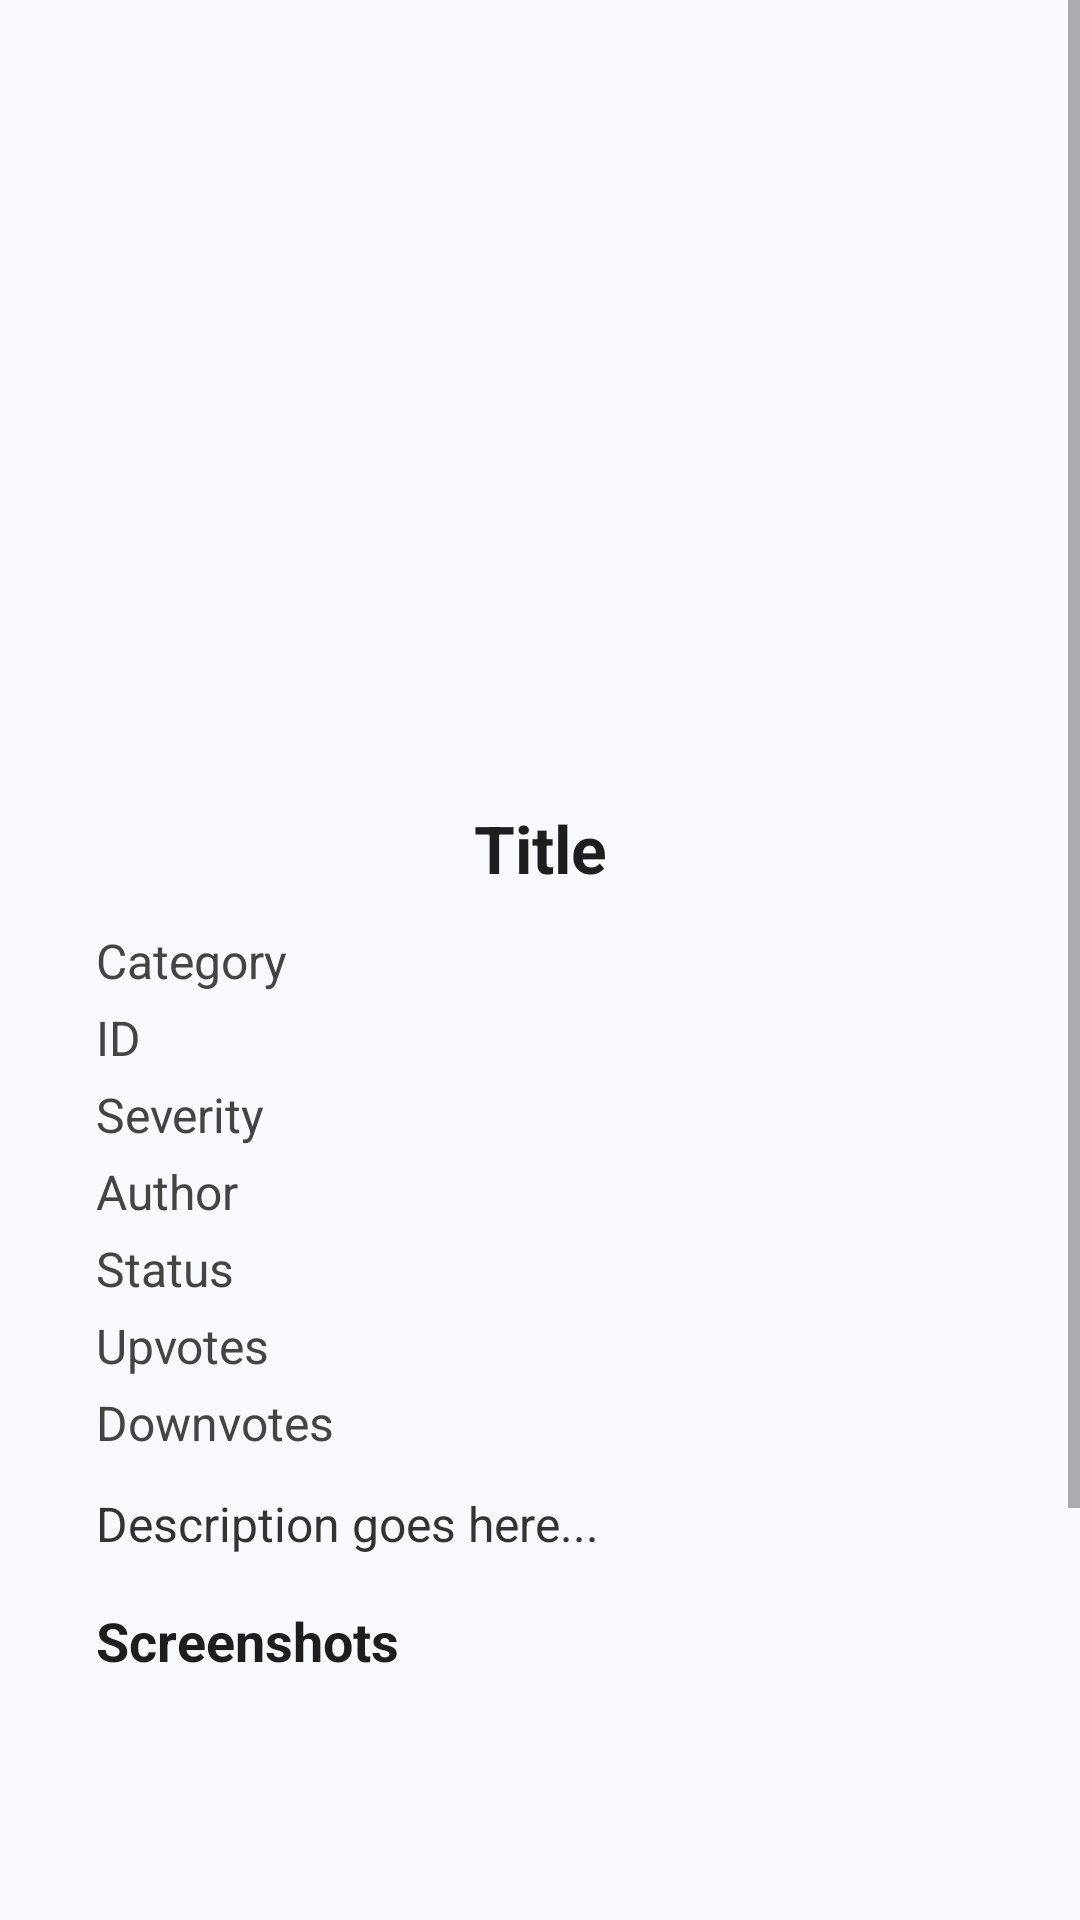

This screen was rendered from an Android layout file. Write that file and the resources it references.
<!-- AndroidManifest.xml: application theme Theme.MYW -->
<!-- res/layout/activity_request_details.xml -->
<?xml version="1.0" encoding="utf-8"?>
<ScrollView xmlns:android="http://schemas.android.com/apk/res/android"
    xmlns:tools="http://schemas.android.com/tools"
    xmlns:app="http://schemas.android.com/apk/res-auto"
    android:layout_width="match_parent"
    android:layout_height="match_parent"
    android:id="@+id/background"
    android:background="#F8F8FF"
    tools:context=".RequestDetailsActivity">

    <LinearLayout

        android:layout_width="match_parent"
        android:layout_height="match_parent"
        android:orientation="vertical"
        android:padding="16dp">

        <ScrollView
            android:layout_width="match_parent"
            android:layout_height="wrap_content"
            android:layout_marginTop="16dp"
            android:layout_marginBottom="16dp"
            android:padding="16dp"
            android:backgroundTint="#FFFFFF">


            <LinearLayout
                android:paddingTop="20dp"
                android:layout_width="match_parent"
                android:layout_height="wrap_content"
                android:orientation="vertical">

                
            <ImageView
                android:layout_gravity="center"
                android:layout_width="200dp"
                android:layout_height="200dp"
                android:src="@drawable/alert"
                />

                <TextView
                    android:id="@+id/titleText"
                    android:layout_width="match_parent"
                    android:layout_height="wrap_content"
                    android:text="Title"
                    android:textSize="22sp"
                    android:layout_gravity="center"
                    android:gravity="center"
                    android:textStyle="bold"
                    android:textColor="#1E1E1E"
                    android:layout_marginBottom="12dp" />

                
                <TextView
                    android:id="@+id/categoryText"
                    android:layout_width="wrap_content"
                    android:layout_height="wrap_content"
                    android:text="Category"
                    android:textSize="16sp"
                    android:textColor="#444"
                    android:layout_marginBottom="4dp"/>

                
                <TextView
                    android:id="@+id/idText"
                    android:layout_width="wrap_content"
                    android:layout_height="wrap_content"
                    android:text="ID"
                    android:textSize="16sp"
                    android:textColor="#444"
                    android:layout_marginBottom="4dp"/>

                
                <TextView
                    android:id="@+id/severityText"
                    android:layout_width="wrap_content"
                    android:layout_height="wrap_content"
                    android:text="Severity"
                    android:textSize="16sp"
                    android:textColor="#444"
                    android:layout_marginBottom="4dp"/>

                
                <TextView
                    android:id="@+id/authorText"
                    android:layout_width="wrap_content"
                    android:layout_height="wrap_content"
                    android:text="Author"
                    android:textSize="16sp"
                    android:textColor="#444"
                    android:layout_marginBottom="4dp"/>

                
                <TextView
                    android:id="@+id/statusText"
                    android:layout_width="wrap_content"
                    android:layout_height="wrap_content"
                    android:text="Status"
                    android:textSize="16sp"
                    android:textColor="#444"
                    android:layout_marginBottom="4dp"/>

                
                <TextView
                    android:id="@+id/upvotesText"
                    android:layout_width="wrap_content"
                    android:layout_height="wrap_content"
                    android:text="Upvotes"
                    android:textSize="16sp"
                    android:textColor="#444"
                    android:layout_marginBottom="4dp"/>

                
                <TextView
                    android:id="@+id/downvotesText"
                    android:layout_width="wrap_content"
                    android:layout_height="wrap_content"
                    android:text="Downvotes"
                    android:textSize="16sp"
                    android:textColor="#444"
                    android:layout_marginBottom="12dp"/>

                
                <TextView
                    android:id="@+id/descriptionText"
                    android:layout_width="match_parent"
                    android:layout_height="wrap_content"
                    android:text="Description goes here..."
                    android:textSize="16sp"
                    android:textColor="#333"
                    android:lineSpacingExtra="6dp"
                    android:layout_marginBottom="16dp" />

                
                <TextView
                    android:layout_width="wrap_content"
                    android:layout_height="wrap_content"
                    android:text="Screenshots"
                    android:textSize="18sp"
                    android:textStyle="bold"
                    android:textColor="#1E1E1E"
                    android:layout_marginBottom="8dp" />




                   <ImageView
                       android:layout_gravity="center"
                       android:layout_width="200dp"
                       android:layout_height="200dp"
                       android:src="@drawable/error"
                       />


            </LinearLayout>
        </ScrollView>

    </LinearLayout>
</ScrollView>
<!-- resources referenced by this layout -->
<resources>
  <style name="Theme.MYW" parent="Base.Theme.MYW" />
  <style name="Base.Theme.MYW" parent="Theme.AppCompat.DayNight.NoActionBar">
          
          
      </style>
</resources>
